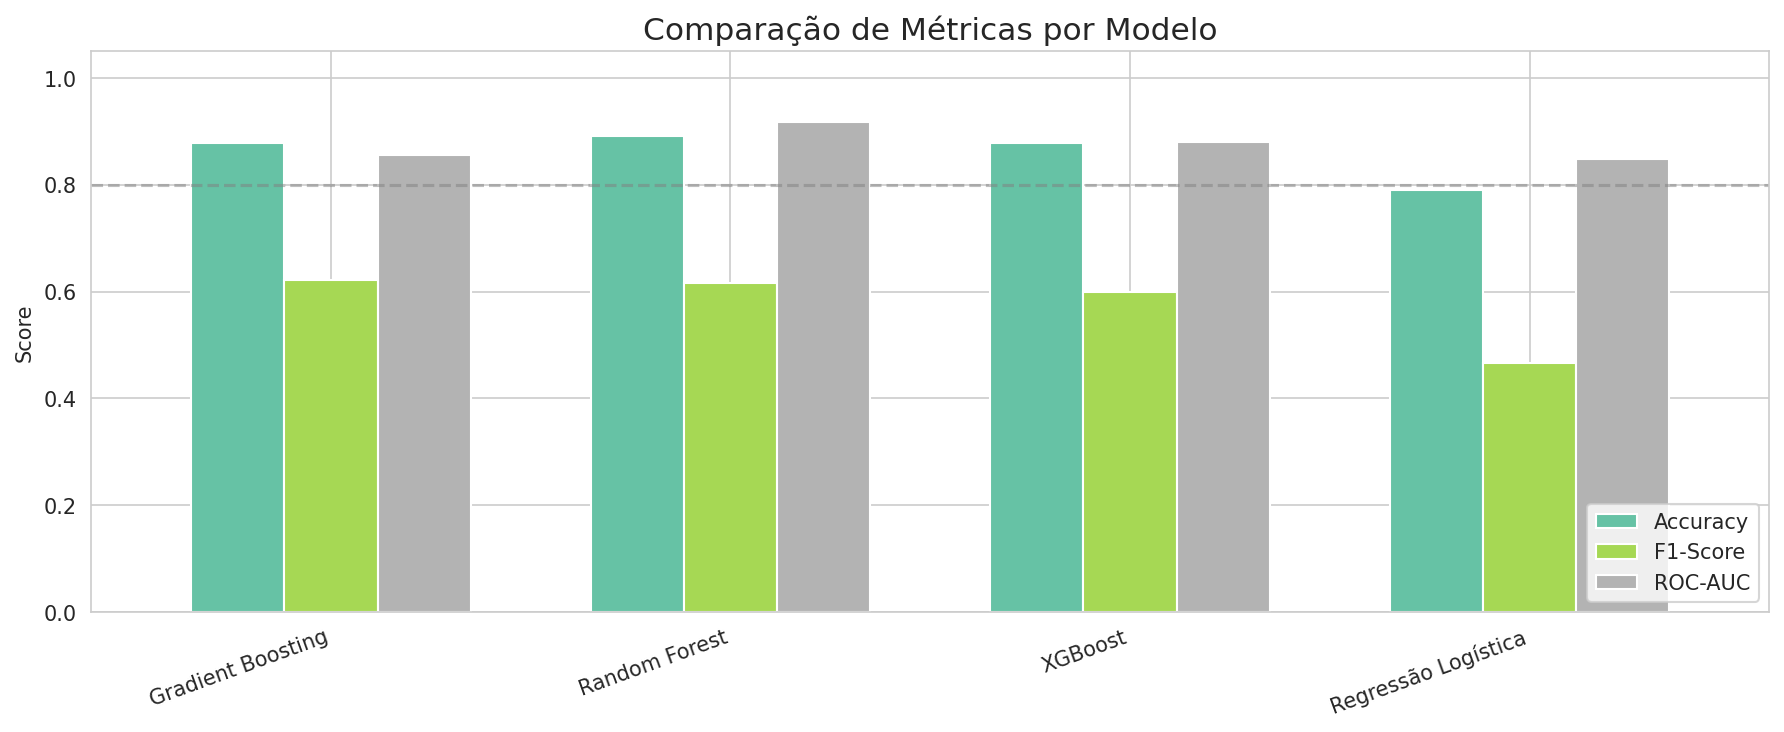

Source data for this figure (header and first rows):
Modelo, Accuracy, F1-Score, ROC-AUC
Gradient Boosting, 0.8777, 0.6216, 0.8556
Random Forest, 0.8908, 0.6154, 0.9169
XGBoost, 0.8777, 0.6, 0.8809
Regressão Logística, 0.7904, 0.4667, 0.8484
